Photos from the image-classification dataset "dataset" in the GitHub repository yancarm/Plant-Recognition. Its 5 classes are: barbados cherry, betel, caricature plant, sweet potato, vieux garcon.

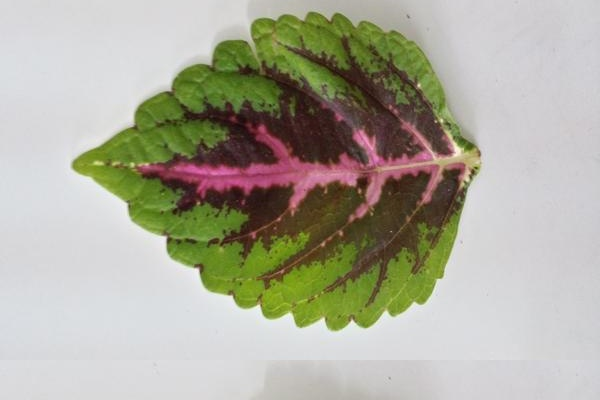
Label: vieux garcon

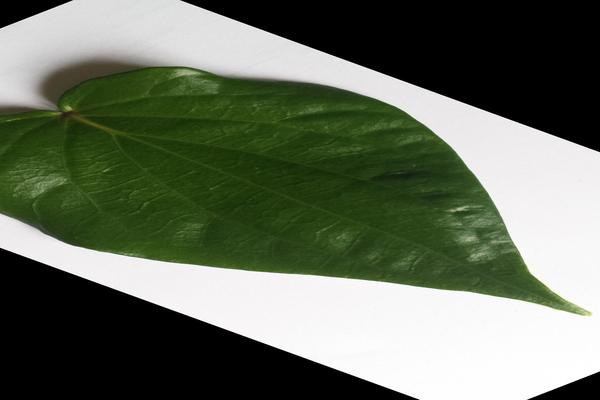
Label: betel

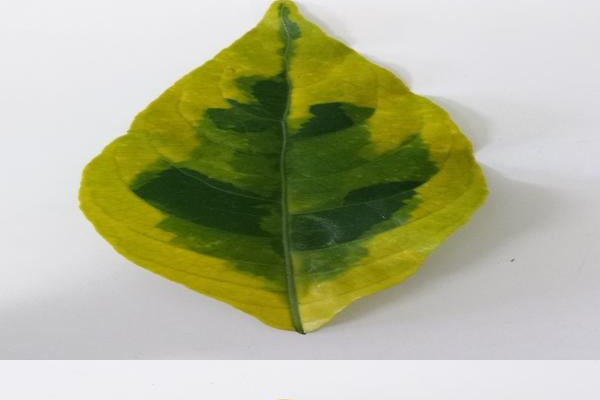
Label: caricature plant

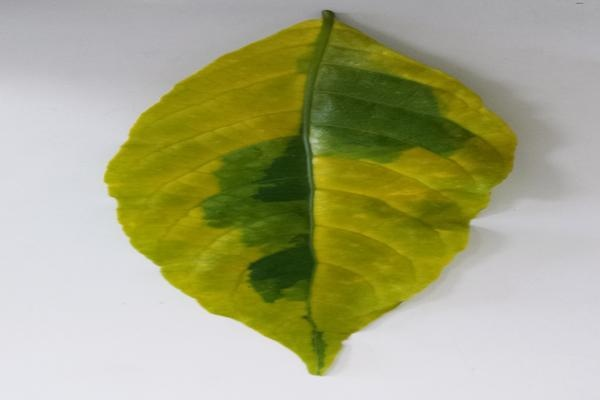
Label: caricature plant

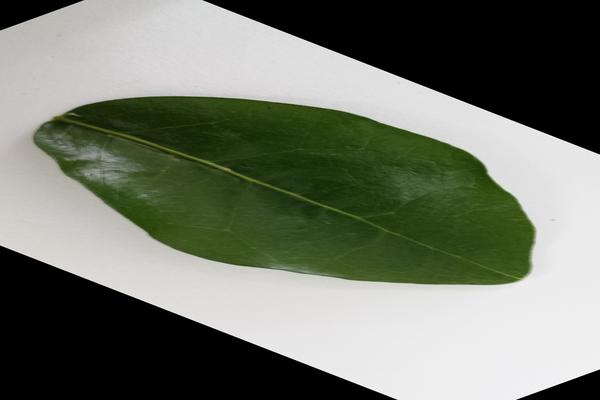
Label: barbados cherry

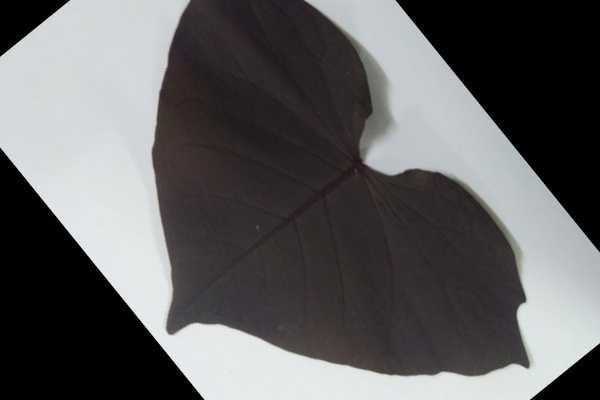
Label: sweet potato
